Run: headless pygame with SDL's dummy video driver; simulated clock (each Clock.tick advances the game by its frame time, no real sleeping); random seed 0; keys injected as events and as key.get_pressed() state; no mouse input.
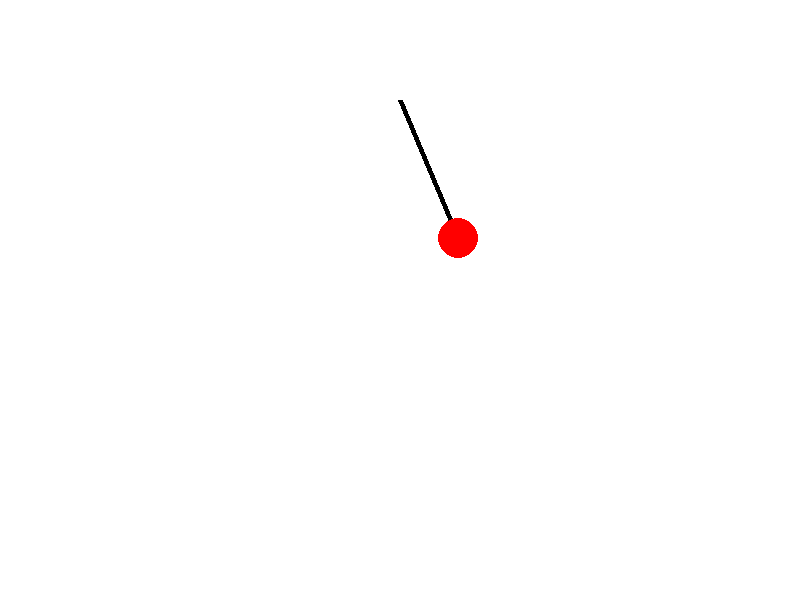
Frame 1 of 4 · flips 1–60 · no input
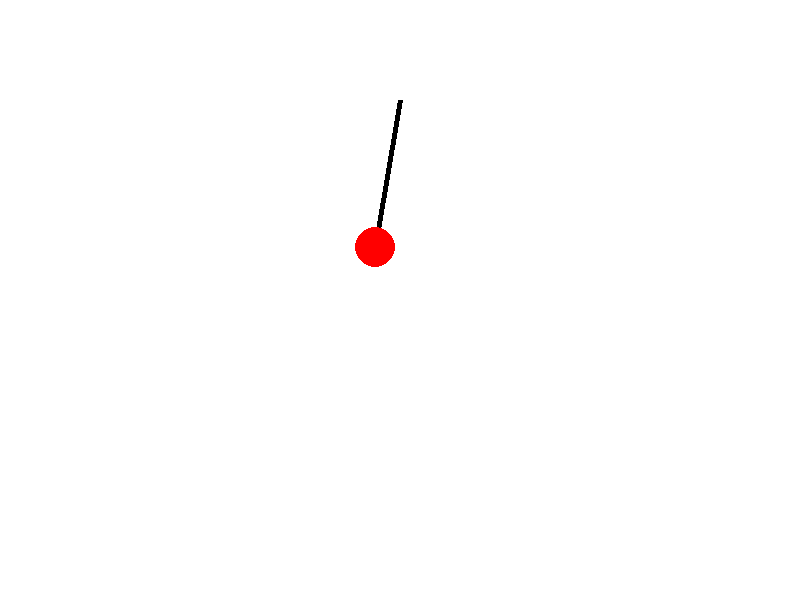
Frame 2 of 4 · flips 61–180 · tapped SPACE, RETURN · held RIGHT (→), D
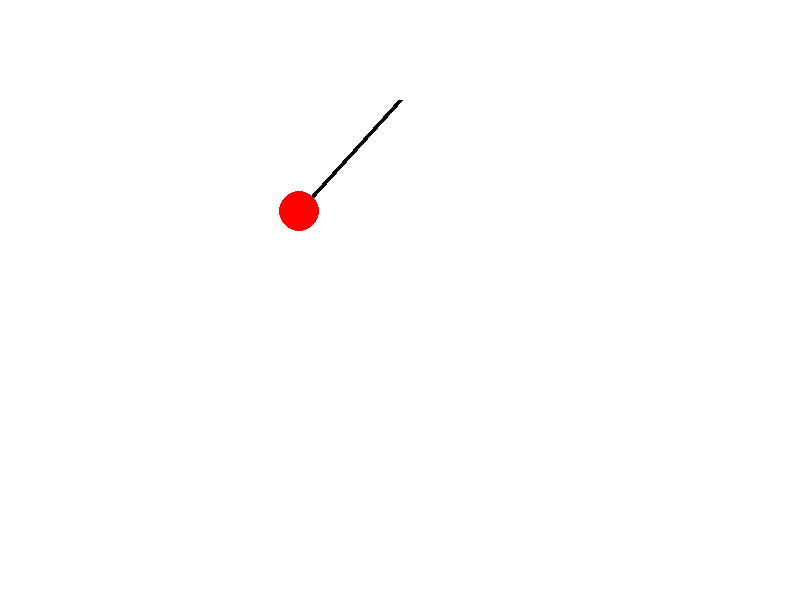
Frame 3 of 4 · flips 181–300 · held DOWN (↓), S
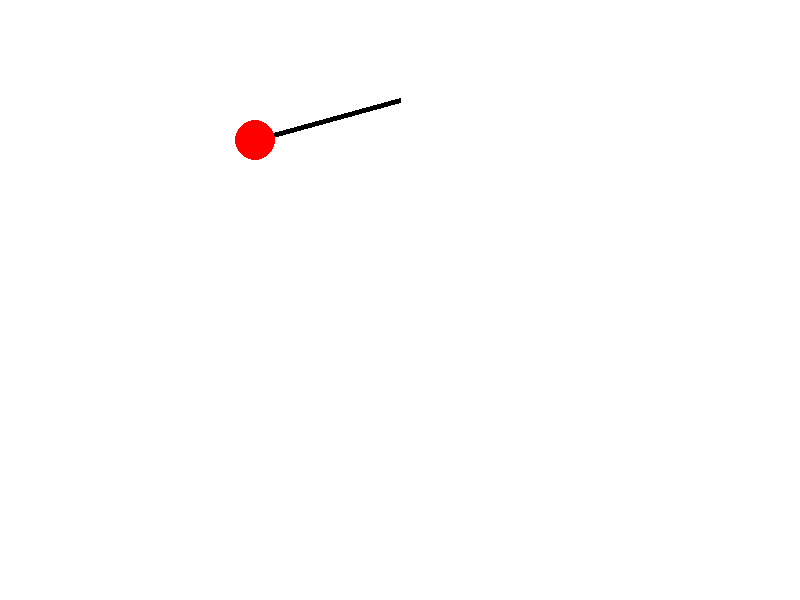
Frame 4 of 4 · flips 301–420 · held LEFT (←), A, UP (↑), W

The pygame program that drew these frames:

import pygame
import sys
import math

# Initialize Pygame
pygame.init()

# Constants
length = 150  # Length of the pendulum
origin = (400, 100)  # Origin point of the pendulum
bob_radius = 20  # Radius of the pendulum bob

# Colors
WHITE = (255, 255, 255)
BLACK = (0, 0, 0)
RED = (255, 0, 0)

# Set up the display
WIDTH, HEIGHT = 800, 600
screen = pygame.display.set_mode((WIDTH, HEIGHT))
pygame.display.set_caption("Simple Pendulum Animation")

# Function to calculate the position of the pendulum bob
def calculate_bob_position(angle):
    x = origin[0] + length * math.sin(angle)
    y = origin[1] + length * math.cos(angle)
    return int(x), int(y)

# Main loop
clock = pygame.time.Clock()
angle = math.pi / 4  # Initial angle
angle_velocity = 0.1  # Angular velocity
running = True

while running:
    screen.fill(WHITE)
    
    # Draw the pendulum arm
    pygame.draw.line(screen, BLACK, origin, calculate_bob_position(angle), 5)
    
    # Draw the pendulum bob
    pygame.draw.circle(screen, RED, calculate_bob_position(angle), bob_radius)
    
    # Update angle for next frame
    angle += angle_velocity
    
    # Event handling
    for event in pygame.event.get():
        if event.type == pygame.QUIT:
            running = False
    
    pygame.display.flip()
    clock.tick(60)

pygame.quit()
sys.exit()
